Run: headless pygame with SDL's dummy video driver; simulated clock (each Clock.tick advances the game by its frame time, no real sleeping); random seed 0; keys injected as events and as key.get_pressed() state; mouse plan: one left click at the window centre at the start of phase 2, then a move to the lower-right quarter at the start of phase 3.
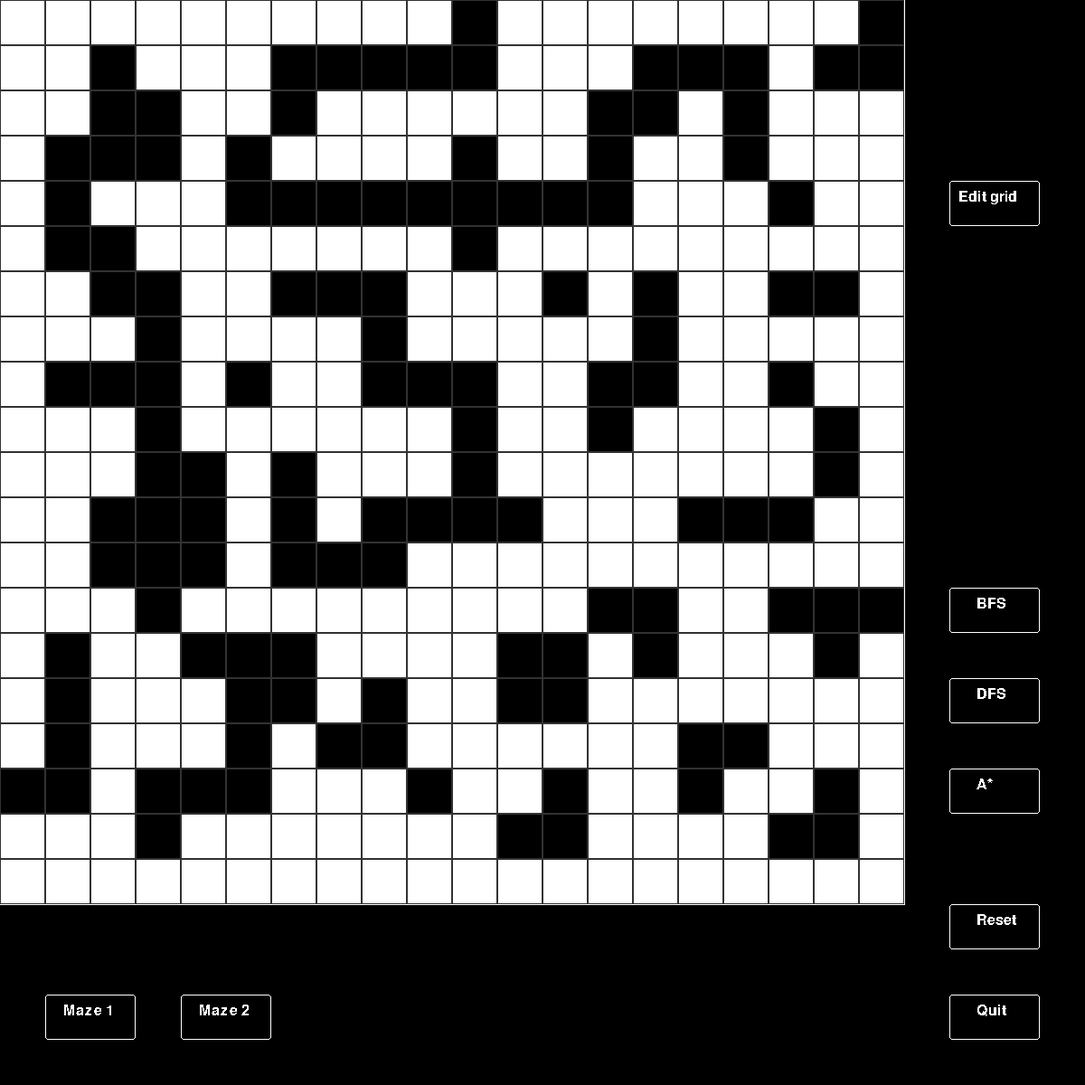
Frame 1 of 4 · flips 1–60 · no input
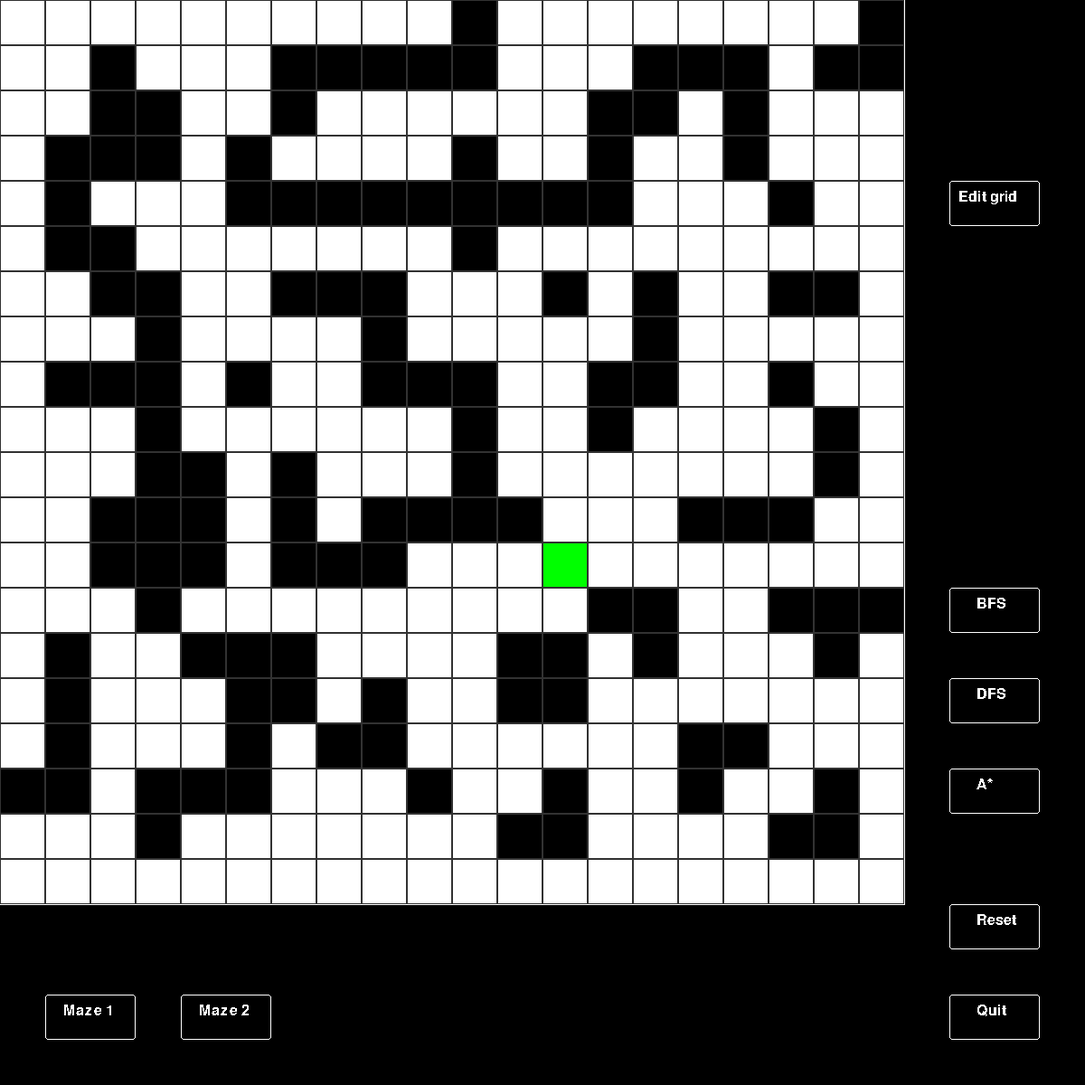
Frame 2 of 4 · flips 61–180 · clicked the window centre · tapped SPACE, RETURN · held RIGHT (→), D
Frame 3 of 4 · flips 181–300 · moved the mouse to the lower-right quarter · held DOWN (↓), S · screen unchanged from frame 2, image omitted
Frame 4 of 4 · flips 301–420 · held LEFT (←), A, UP (↑), W · screen unchanged from frame 3, image omitted

The pygame program that drew these frames:

from collections import deque
import sys
import pygame
import math
import random

# todo: change to these variables in the code (easier to read)
WHITE = (255, 255, 255)
BLACK = (0, 0, 0)
GREEN = (0, 0, 255)
BLUE = (0, 255, 0)
GREY = (50, 50, 50)


class Node:
    def __init__(self, x, y):
        self.x = x
        self.y = y
        self.current = False
        self.is_wall = False
        self.is_target = False
        self.is_start = False
        self.parent = None
        self.is_on_path = False
        self.visited = False
        self.h = math.inf
        self.g = math.inf
        self.f = self.h + self.g

    def get_children(self, grid):
        children = []
        children_indexes = [(-1, 0), (0, -1), (1, 0), (0, 1)]  # relative to self
        for x, y in children_indexes:
            if 0 <= self.x + x < len(grid) and 0 <= self.y + y < len(grid[0]):
                cell = grid[self.x + x][self.y + y]
                if not cell.is_wall and not cell.visited:
                    children += [cell]

        return children

    def __eq__(self, other):
        if not isinstance(other, Node):
            # don't attempt to compare against unrelated types
            return NotImplemented

        return self.x == other.x and self.y == other.y


class Button:
    # (x, y, w, text)
    def __init__(self, x, y, w, text):
        self.x = x
        self.y = y
        self.w = w
        self.width = 100
        self.height = 50
        b = pygame.Rect(x, y, self.width, self.height)
        pygame.draw.rect(w, (255, 255, 255), b, 1, 3)
        font = pygame.font.SysFont("arial", 24)
        self.text = font.render(text, False, (255, 255, 255))


def create_grid(cells_x, cells_y):
    """in the pygame window, x is horizontal and y is vertical, but the other way around in the calculations."""
    grid = []
    for x in range(cells_x):
        row = []
        for y in range(cells_y):
            n = Node(x, y)
            row += [n]
        grid += [row]
    return grid


def get_start_node(grid):
    for i in range(len(grid)):
        for j in range(len(grid[0])):
            if grid[i][j].is_start:
                return grid[i][j]
    return None


def get_target_node(grid):  # used for a*
    count = 0
    target_node = None
    for i in range(len(grid)):
        for j in range(len(grid[0])):
            if grid[i][j].is_target:
                target_node = grid[i][j]
                count += 1
    return target_node, count


def button_clicked(pos, button):
    return button.x <= pos[0] <= button.x + button.width and button.y <= pos[1] <= button.y + button.height


def print_walls(grid):
    walls = []
    for i in range(len(grid)):
        for j in range(len(grid[0])):
            if grid[i][j].is_wall:
                walls += [(i, j)]
    print(walls)

def main():
    """
    todo:
    * add timer
    * add text showcasing the length of returned path
    * make a "ring" around the search methods with title "choose algorithm:"
    * manually create like 5 grids, store them in a text file. Then, when calling on a random maze, take one from that
    text file. If there is a manually created grid active, choose one of the other 4. If none is active,
    take from all 5. At the moment only focus on 20x20 grids
    """
    pygame.init()
    w_width = 1000  # x
    w_height = 1000  # y
    search_choice = ""  # can be "BFS", "DFS", "A*"

    w = pygame.display.set_mode((w_width + 200, w_height + 200))
    pygame.display.set_caption("Search visualizer")

    size = 50
    cells_x, cells_y = w_width//size, w_height//size
    grid = create_maze(walls1, cells_x, cells_y)
    start_node = None
    edit_mode = False

    # main game loop
    while True:
        # Fix graphics stuff
        w.fill((0, 0, 0))
        # todo: fix this implementation in the button class instead
        pygame.draw.line(w, (255, 255, 255), (1000, 0), (1000, 1000))
        pygame.draw.line(w, (255, 255, 255), (1000, 1000), (0, 1000))
        bfs_button = Button(1050, 650, w, "BFS")
        dfs_button = Button(1050, 750, w, "DFS")
        a_star_button = Button(1050, 850, w, "A*")
        reset_button = Button(1050, 1000, w, "Reset")
        quit_button = Button(1050, 1100, w, "Quit")
        edit_grid_button = Button(1050, 200, w, "Edit grid")
        maze1_button = Button(50, 1100, w, "Maze 1")
        maze2_button = Button(200, 1100, w, "Maze 2")
        w.blit(bfs_button.text, (bfs_button.x + 30, bfs_button.y + 10))
        w.blit(dfs_button.text, (dfs_button.x + 30, dfs_button.y + 10))
        w.blit(a_star_button.text, (a_star_button.x + 30, a_star_button.y + 10))
        w.blit(reset_button.text, (reset_button.x + 30, reset_button.y + 10))
        w.blit(quit_button.text, (quit_button.x + 30, quit_button.y + 10))
        w.blit(edit_grid_button.text, (edit_grid_button.x + 10, edit_grid_button.y + 10))
        w.blit(maze1_button.text, (maze1_button.x + 20, maze1_button.y + 10))
        w.blit(maze2_button.text, (maze2_button.x + 20, maze2_button.y + 10))

        draw_grid(w, size, grid)
        pygame.display.update()
        # End graphics stuff
        for event in pygame.event.get():
            if event.type == pygame.QUIT:
                pygame.quit()
                sys.exit()
            if event.type == pygame.MOUSEBUTTONDOWN:
                # event.button {1,2,3,4,5}. 1 = left click, 3 = right click
                pos = pygame.mouse.get_pos()
                if pos[0] <= w.get_width() - 200 and pos[1] <= w.get_height() - 200:  # grid clicked
                    x, y = pos[0]//size, pos[1]//size
                    clicked_cell = grid[x][y]
                    if not edit_mode:
                        if event.button == 1:  # left click, set start node
                            start = clicked_cell.is_start
                            if start:
                                clicked_cell.is_start = False
                            else:
                                if get_start_node(grid) is None:  # cant have multiple start points
                                    clicked_cell.is_start = True
                                    start_node = clicked_cell
                            pygame.display.update()
                        elif event.button == 3:  # right click, set target target node
                            target = clicked_cell.is_target
                            if target:
                                clicked_cell.is_target = False
                            else:
                                print("Set target node!")
                                clicked_cell.is_target = True
                            pygame.display.update()
                    else:  # edit mode
                        if event.button == 1:  # left click, place walls freely
                            clicked_cell.is_wall = True

                elif button_clicked(pos, reset_button):
                    grid = create_grid(cells_x, cells_y)
                    search_choice = ""
                    # reset(w, size)
                elif button_clicked(pos, dfs_button):
                    if start_node is not None:
                        res = graph_search(grid, start_node, False, w, size)
                        search_choice = "DFS"
                        path_cost = len(res)
                        print(path_cost)
                elif button_clicked(pos, bfs_button):
                    if start_node is not None:
                        res = graph_search(grid, start_node, True, w, size)
                        search_choice = "BFS"
                        path_cost = len(res)
                        print(path_cost)
                elif button_clicked(pos, a_star_button):
                    if start_node is not None:
                        target_node, count = get_target_node(grid)
                        if target_node is not None and count == 1:
                            res = a_star(grid, start_node, target_node, w, size)
                            search_choice = "A*"
                            path_cost = len(res)
                            print(path_cost)
                elif button_clicked(pos, quit_button):
                    exit(0)
                elif button_clicked(pos, edit_grid_button):
                    # grid = random_grid(cells_x, cells_y)
                    if edit_mode:
                        edit_mode = False
                        print_walls(grid)
                    else:
                        edit_mode = True
                elif button_clicked(pos, maze1_button):
                    grid = create_maze(walls1)
                    search_choice = ""
                elif button_clicked(pos, maze2_button):
                    grid = create_maze(walls2)
                    search_choice = ""
                if search_choice:  # if True then some algorithm has run
                    # text at (50, 1050) [search "found a path with length " path_cost!]
                    # or "SEARCH_METHOD found a path from (x, y) to (z, w) with cost x."
                    # remove this text at reset and edit.
                    pass


def random_grid(cells_x, cells_y):
    grid = create_grid(cells_x, cells_y)
    # standard should be 50% walls, 50% empty cells.
    # first idea: create a list of all the coordinates as tuples
    # pick grid.width*grid.height/2 random choices from that list (result is still a list)
    # then loop through that resulting list and place walls in the corresponding positions in the grid
    all_positions = []
    n = cells_x * cells_y // 2  # standard should be 50% walls, 50% empty cells.
    for x in range(cells_x):
        for y in range(cells_y):
            all_positions += [(x, y)]

    random_positions = random.sample(all_positions, n)
    print(random_positions)
    for coordinate in random_positions:
        x, y = coordinate
        grid[x][y].is_wall = True
    return grid


def reset(w, size):
    # grid = create_grid(w.get_width() - 200, w.get_height() - 200)  # manipulate the current grid
    # draw_grid(w, size, grid)
    # pygame.display.update()
    pass


def draw_grid(w, size, grid):
    for i in range(0, w.get_width() - 200, size):
        for j in range(0, w.get_height() - 200, size):
            x, y = i//size, j//size

            square = pygame.Rect(i, j, size, size)
            if not grid[x][y].is_wall:
                pygame.draw.rect(w, (255, 255, 255), square, 0)
            if grid[x][y].is_start:
                pygame.draw.rect(w, (0, 255, 0), square, 0)
            if grid[x][y].is_target:
                pygame.draw.rect(w, (0, 0, 255), square, 0)
            if grid[x][y].visited:
                pygame.draw.rect(w, (0, 0, 255), square, 0)
            if grid[x][y].is_on_path:
                pygame.draw.rect(w, (0, 255, 0), square, 0)


            pygame.draw.rect(w, (50, 50, 50), square, 1)  # outline the cells


def get_path(start, target):
    current_node = target
    path = []
    while current_node != start:
        current_node.is_on_path = True
        path += [current_node]
        current_node = current_node.parent
    return path[::-1]  # path \ start node


def graph_search(grid, start, breadth, w, size):  # uninformed search, find a target node
    queue = deque([start])
    start.visited = True
    while queue:
        current_node = queue.popleft()  # take next node in queue
        # current_node.current = True  # used for graphics
        draw_grid(w, size, grid)
        pygame.display.update()
        # current_node.current = False
        if current_node.is_target:
            return get_path(start, current_node)
        children = current_node.get_children(grid)
        for child in children:
            child.visited = True
            if breadth:
                queue.append(child)
            else:
                queue.appendleft(child)
            child.parent = current_node  # keep track of parent so we can backtrace later


def a_star(grid, start, target, w, size):  # returns the optimal path to target node from start node
    # heuristic function h(c1, c2) = sqrt((c2.x - c1.x)**2 + (c2.y - c1.y)**2))
    # admissible since search cannot take diagonal path
    # cost so far: g
    # f = h + g, i.e. f = cost so far + estimated cost to target
    # start's f is already at 0 so we wont have to initialize it

    open_list = []
    start.g = 0
    start.h = math.sqrt((target.x - start.x)**2+(target.y - start.y)**2)
    start.f = start.h
    open_list += [start]
    while open_list:
        open_list = sorted(open_list, key=lambda n: -n.f)
        current_node = open_list.pop()
        if current_node == target:
            return get_path(start, current_node)
        children = current_node.get_children(grid)  # expand current node
        for child in children:

            temp_g = current_node.g + 1  # since step cost is 1
            # temp_h = math.sqrt((target.x - child.x)**2+(target.y - child.y)**2)
            # child_copy.f = child_copy.g + child_copy.h
            if temp_g < child.g:  # unexplored nodes have inf

                child.parent = current_node
                child.g = temp_g
                child.f = temp_g + math.sqrt((target.x - child.x)**2+(target.y - child.y)**2)
                if child not in open_list:
                    child.visited = True
                    draw_grid(w, size, grid)
                    pygame.display.update()
                    open_list += [child]


def create_maze(wall_list, cells_x, cells_y):
    """Takes a list of tuples with coordinates where walls where put and saves them in a constant maze. """
    grid = create_grid(cells_x, cells_y)
    for i, j in wall_list:
        grid[i][j].is_wall = True
    return grid


walls1 = [(0, 17), (1, 3), (1, 4), (1, 5), (1, 8), (1, 14), (1, 15), (1, 16), (1, 17), (2, 1), (2, 2), (2, 3), (2, 5),
          (2, 6), (2, 8), (2, 11), (2, 12), (3, 2), (3, 3), (3, 6), (3, 7), (3, 8), (3, 9), (3, 10), (3, 11), (3, 12),
          (3, 13), (3, 17), (3, 18), (4, 10), (4, 11), (4, 12), (4, 14), (4, 17), (5, 3), (5, 4), (5, 8), (5, 14),
          (5, 15), (5, 16), (5, 17), (6, 1), (6, 2), (6, 4), (6, 6), (6, 10), (6, 11), (6, 12), (6, 14), (6, 15),
          (7, 1), (7, 4), (7, 6), (7, 12), (7, 16), (8, 1), (8, 4), (8, 6), (8, 7), (8, 8), (8, 11), (8, 12), (8, 15),
          (8, 16), (9, 1), (9, 4), (9, 8), (9, 11), (9, 17), (10, 0), (10, 1), (10, 3), (10, 4), (10, 5), (10, 8),
          (10, 9), (10, 10), (10, 11), (11, 4), (11, 11), (11, 14), (11, 15), (11, 18), (12, 4), (12, 6), (12, 14),
          (12, 15), (12, 17), (12, 18), (13, 2), (13, 3), (13, 4), (13, 8), (13, 9), (13, 13), (14, 1), (14, 2),
          (14, 6), (14, 7), (14, 8), (14, 13), (14, 14), (15, 1), (15, 11), (15, 16), (15, 17), (16, 1), (16, 2),
          (16, 3), (16, 11), (16, 16), (17, 4), (17, 6), (17, 8), (17, 11), (17, 13), (17, 18), (18, 1), (18, 6),
          (18, 9), (18, 10), (18, 13), (18, 14), (18, 17), (18, 18), (19, 0), (19, 1), (19, 13)]

walls2 = [(0, 8), (0, 13), (0, 18), (1, 1), (1, 2), (1, 3), (1, 4), (1, 7), (1, 8), (1, 9), (1, 10), (1, 12), (1, 13),
          (1, 15), (1, 16), (1, 17), (1, 18), (2, 18), (3, 2), (3, 5), (3, 6), (3, 11), (3, 12), (3, 16), (3, 17),
          (3, 18), (4, 2), (4, 3), (4, 5), (4, 8), (4, 11), (4, 17), (5, 2), (5, 7), (5, 8), (5, 9), (5, 11), (5, 15),
          (5, 16), (5, 17), (6, 0), (6, 8), (6, 17), (7, 0), (7, 1), (7, 5), (7, 12), (7, 13), (7, 14), (7, 18),
          (8, 0), (8, 3), (8, 5), (8, 6), (8, 11), (8, 12), (8, 18), (9, 2), (9, 3), (9, 7), (9, 14), (9, 15), (9, 16),
          (10, 8), (10, 15), (10, 16), (11, 0), (11, 1), (11, 5), (11, 6), (11, 8), (11, 9), (11, 10), (11, 12),
          (11, 15), (11, 19), (12, 1), (12, 4), (12, 5), (12, 10), (12, 12), (12, 13), (12, 18), (12, 19), (13, 1),
          (13, 13), (13, 19), (14, 6), (14, 7), (14, 8), (14, 14), (15, 2), (15, 4), (15, 11), (15, 15), (15, 16),
          (16, 1), (16, 2), (16, 3), (16, 4), (16, 5), (16, 9), (16, 10), (16, 11), (16, 18), (17, 2), (17, 3),
          (17, 9), (17, 13), (17, 14), (17, 18), (18, 0), (18, 1), (18, 2), (18, 3), (18, 4), (18, 14), (18, 16),
          (18, 17), (18, 18), (19, 17)]


main()
